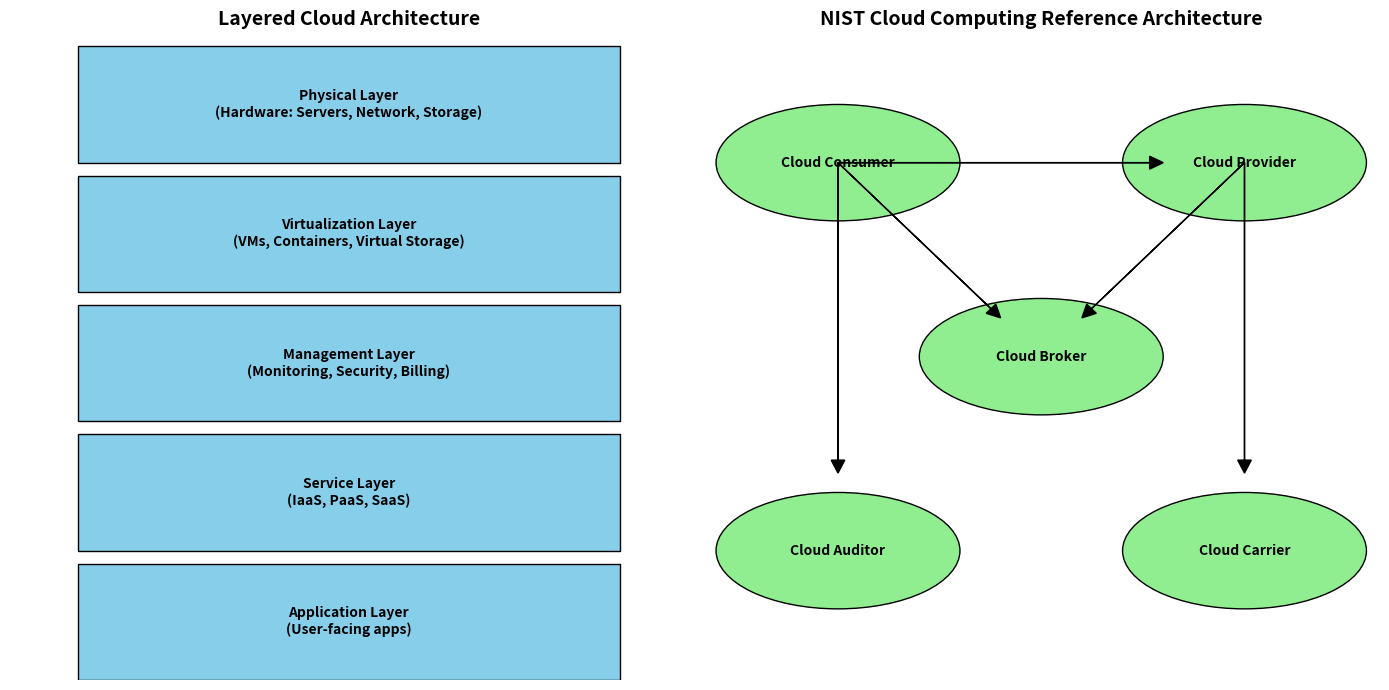

This chart was generated by the following Python code:
import matplotlib.pyplot as plt
import matplotlib.patches as mpatches

# Create a figure with subplots
fig, axs = plt.subplots(1, 2, figsize=(14, 7))

# ------------------- Layered Cloud Architecture -------------------
layers = [
    "Application Layer\n(User-facing apps)",
    "Service Layer\n(IaaS, PaaS, SaaS)",
    "Management Layer\n(Monitoring, Security, Billing)",
    "Virtualization Layer\n(VMs, Containers, Virtual Storage)",
    "Physical Layer\n(Hardware: Servers, Network, Storage)"
]

# Draw layers as rectangles
for i, layer in enumerate(layers):
    rect = mpatches.Rectangle((0.2, i), 1.6, 0.9, facecolor="skyblue", edgecolor="black")
    axs[0].add_patch(rect)
    axs[0].text(1, i + 0.45, layer, ha="center", va="center", fontsize=10, weight="bold")

axs[0].set_xlim(0, 2)
axs[0].set_ylim(0, len(layers))
axs[0].axis("off")
axs[0].set_title("Layered Cloud Architecture", fontsize=14, weight="bold")


# ------------------- NIST Cloud Reference Model -------------------
entities = [
    ("Cloud Consumer", (1, 5)),
    ("Cloud Provider", (4, 5)),
    ("Cloud Broker", (2.5, 3.5)),
    ("Cloud Auditor", (1, 2)),
    ("Cloud Carrier", (4, 2))
]

# Draw entities as ellipses
for name, (x, y) in entities:
    ellipse = mpatches.Ellipse((x, y), 1.8, 0.9, facecolor="lightgreen", edgecolor="black")
    axs[1].add_patch(ellipse)
    axs[1].text(x, y, name, ha="center", va="center", fontsize=10, weight="bold")

# Draw arrows showing interactions
connections = [
    ((1, 5), (4, 5)),   # Consumer <-> Provider
    ((1, 5), (2.5, 3.5)),
    ((4, 5), (2.5, 3.5)),
    ((1, 5), (1, 2)),
    ((4, 5), (4, 2))
]

for start, end in connections:
    axs[1].arrow(start[0], start[1], (end[0]-start[0])*0.8, (end[1]-start[1])*0.8,
                 head_width=0.1, head_length=0.1, fc="black", ec="black", length_includes_head=True)

axs[1].set_xlim(0, 5)
axs[1].set_ylim(1, 6)
axs[1].axis("off")
axs[1].set_title("NIST Cloud Computing Reference Architecture", fontsize=14, weight="bold")

plt.tight_layout()
plt.show()
